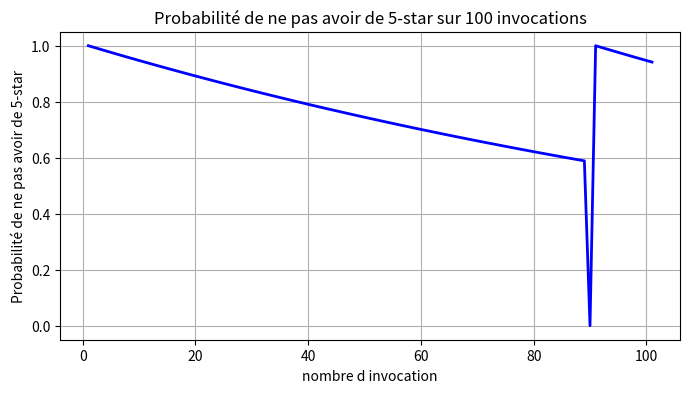

The script that saved this image:
import matplotlib.pyplot as plt


nombre_invoc=100
prob_succes = 0.006
compteur=1
compteur_d_invoc=1
compteur_compteur=1
prob_change=0
x_valeur=[]
y_valeur=[]

for i in range(1,nombre_invoc+1):
        prob_succes = 0.006
        x_valeur.append(compteur_d_invoc)
        y_valeur.append((1-prob_succes)**(compteur-1))
        compteur+=1
        compteur_d_invoc+=1
        if compteur==90:
            compteur=1
            x_valeur.append(compteur_d_invoc)
            y_valeur.append(0)
            compteur_d_invoc+=1

# Create the graph
plt.figure(figsize=(8, 4))
plt.plot(x_valeur, y_valeur, marker='', color='b', linestyle='-', linewidth=2, markersize=8, label='Probabilité de ne pas avoir de 5-star')
plt.xlabel('nombre d invocation')
plt.ylabel('Probabilité de ne pas avoir de 5-star')
plt.title('Probabilité de ne pas avoir de 5-star sur 100 invocations')
plt.grid(True)
plt.show()
